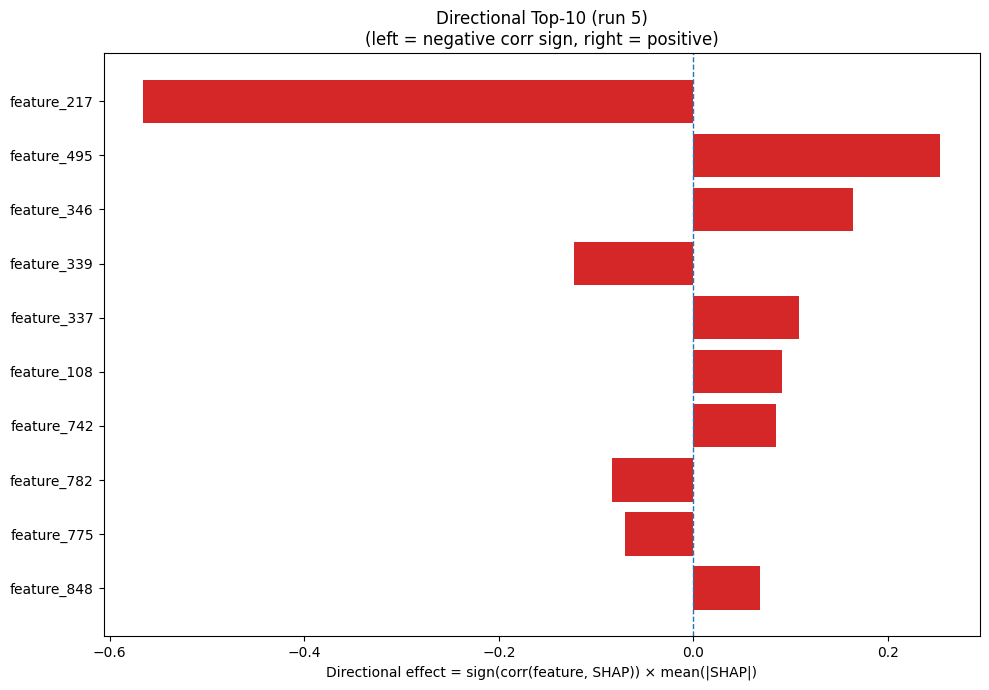

Source data for this figure (header and first rows):
Index, Feature, CorrSign, MeanAbsSHAP, DirectionalEffect
217, feature_217, -1.0, 0.5652, -0.5652
495, feature_495, 1.0, 0.2536, 0.2536
346, feature_346, 1.0, 0.1638, 0.1638
339, feature_339, -1.0, 0.1232, -0.1232
337, feature_337, 1.0, 0.1089, 0.1089
108, feature_108, 1.0, 0.09121, 0.09121
742, feature_742, 1.0, 0.0849, 0.0849
782, feature_782, -1.0, 0.08417, -0.08417
775, feature_775, -1.0, 0.06988, -0.06988
848, feature_848, 1.0, 0.06821, 0.06821
788, feature_788, 1.0, 0.06765, 0.06765
78, feature_78, 1.0, 0.0669, 0.0669
916, feature_916, 1.0, 0.06053, 0.06053
735, feature_735, -1.0, 0.05925, -0.05925
996, feature_996, -1.0, 0.0541, -0.0541
774, feature_774, -1.0, 0.05409, -0.05409
368, feature_368, 1.0, 0.04972, 0.04972
812, feature_812, 1.0, 0.04966, 0.04966
29, feature_29, -1.0, 0.049, -0.049
167, feature_167, 1.0, 0.04774, 0.04774
490, feature_490, -1.0, 0.04674, -0.04674
312, feature_312, -1.0, 0.04635, -0.04635
573, feature_573, -1.0, 0.0457, -0.0457
358, feature_358, 1.0, 0.04457, 0.04457
716, feature_716, 1.0, 0.04429, 0.04429
869, feature_869, -1.0, 0.04407, -0.04407
811, feature_811, -1.0, 0.04272, -0.04272
667, feature_667, -1.0, 0.04214, -0.04214
671, feature_671, 1.0, 0.03737, 0.03737
595, feature_595, 1.0, 0.03594, 0.03594
12, feature_12, -1.0, 0.03593, -0.03593
198, feature_198, -1.0, 0.03525, -0.03525
593, feature_593, 1.0, 0.03365, 0.03365
657, feature_657, -1.0, 0.03334, -0.03334
285, feature_285, -1.0, 0.03308, -0.03308
829, feature_829, -1.0, 0.03286, -0.03286
7, feature_7, 1.0, 0.03249, 0.03249
55, feature_55, -1.0, 0.03232, -0.03232
406, feature_406, -1.0, 0.03122, -0.03122
124, feature_124, -1.0, 0.03036, -0.03036
900, feature_900, -1.0, 0.02996, -0.02996
96, feature_96, -1.0, 0.02951, -0.02951
1021, feature_1021, -1.0, 0.02944, -0.02944
680, feature_680, 1.0, 0.02924, 0.02924
150, feature_150, -1.0, 0.02868, -0.02868
887, feature_887, 1.0, 0.02815, 0.02815
463, feature_463, 1.0, 0.02793, 0.02793
171, feature_171, 1.0, 0.02723, 0.02723
146, feature_146, -1.0, 0.02655, -0.02655
280, feature_280, -1.0, 0.02579, -0.02579
304, feature_304, -1.0, 0.02561, -0.02561
44, feature_44, -1.0, 0.02418, -0.02418
881, feature_881, -1.0, 0.02348, -0.02348
398, feature_398, -1.0, 0.02314, -0.02314
815, feature_815, 1.0, 0.02291, 0.02291
942, feature_942, -1.0, 0.02168, -0.02168
234, feature_234, -1.0, 0.02155, -0.02155
271, feature_271, -1.0, 0.02102, -0.02102
133, feature_133, 1.0, 0.02101, 0.02101
449, feature_449, -1.0, 0.0209, -0.0209
... 964 more rows
